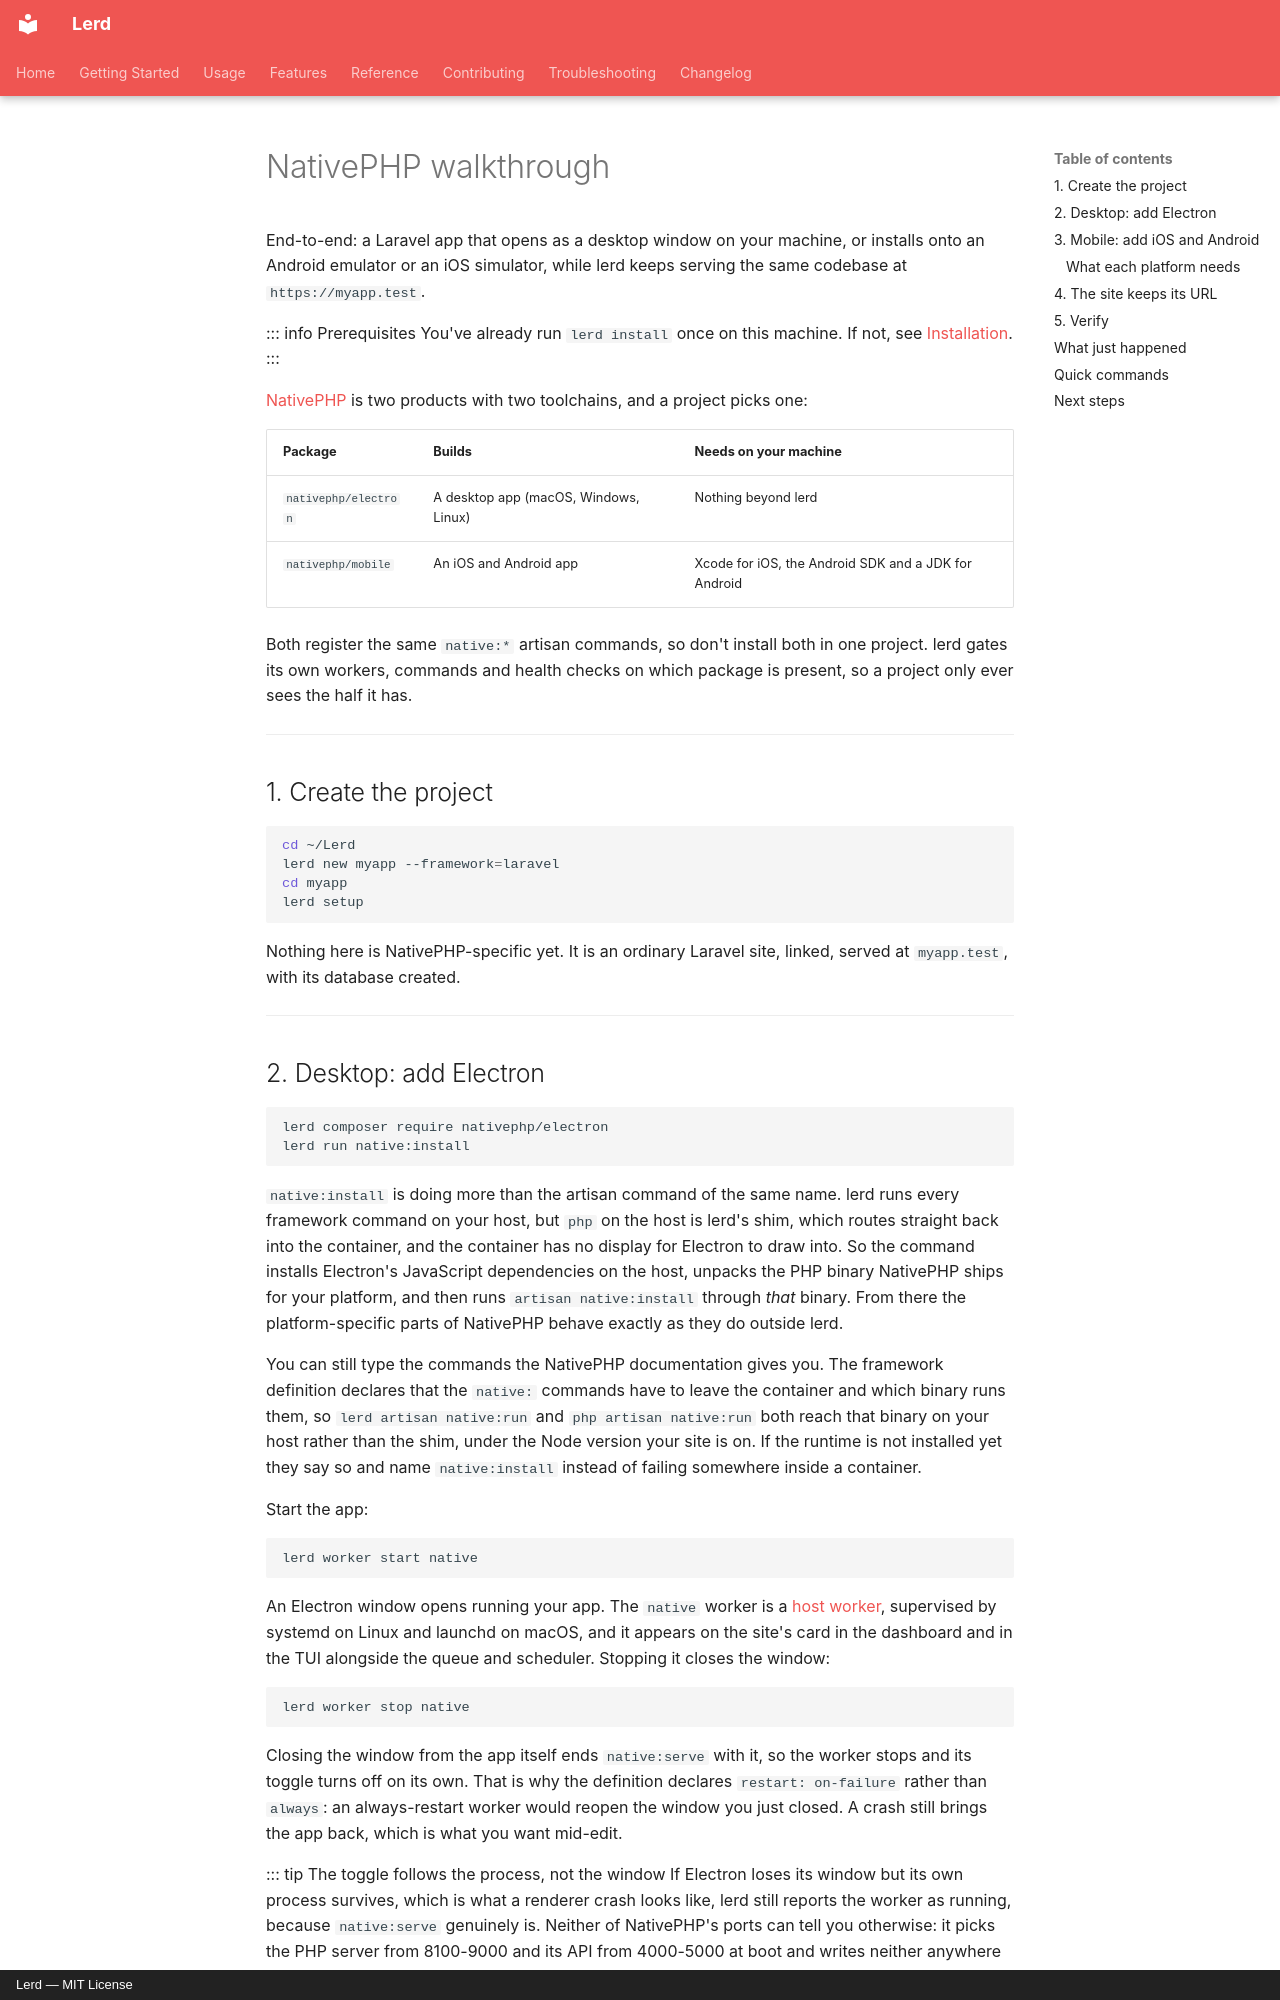

repository: gabriel-sousa99/lerd · page: getting-started/nativephp/index.html · generator: mkdocs · copyright: Lerd — MIT License

# NativePHP walkthrough

End-to-end: a Laravel app that opens as a desktop window on your machine, or installs onto an Android emulator or an iOS simulator, while lerd keeps serving the same codebase at `https://myapp.test`.

::: info Prerequisites
You've already run `lerd install` once on this machine. If not, see [Installation](installation.md).
:::

[NativePHP](https://nativephp.com) is two products with two toolchains, and a project picks one:

| Package | Builds | Needs on your machine |
|---|---|---|
| `nativephp/electron` | A desktop app (macOS, Windows, Linux) | Nothing beyond lerd |
| `nativephp/mobile` | An iOS and Android app | Xcode for iOS, the Android SDK and a JDK for Android |

Both register the same `native:*` artisan commands, so don't install both in one project. lerd gates its own workers, commands and health checks on which package is present, so a project only ever sees the half it has.

---

## 1. Create the project

```bash
cd ~/Lerd
lerd new myapp --framework=laravel
cd myapp
lerd setup
```

Nothing here is NativePHP-specific yet. It is an ordinary Laravel site, linked, served at `myapp.test`, with its database created.

---
